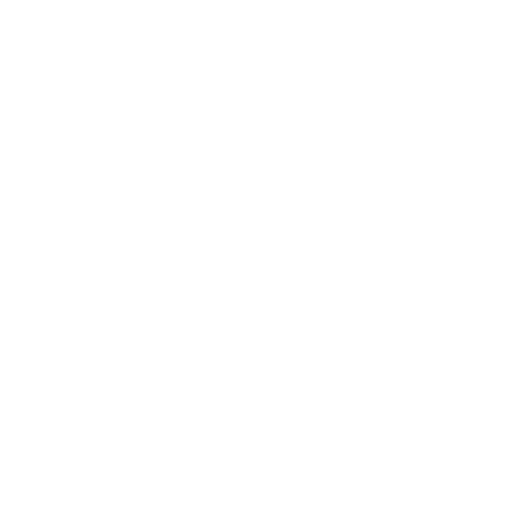
t = 0.00 s
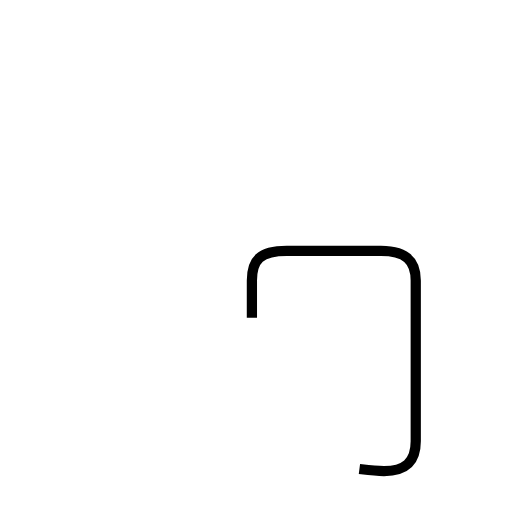
t = 1.39 s
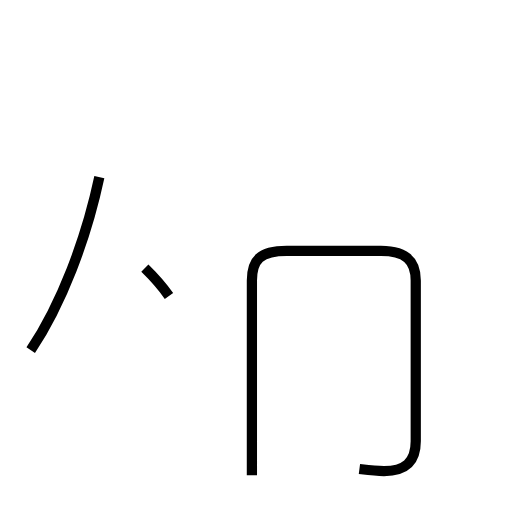
t = 2.50 s
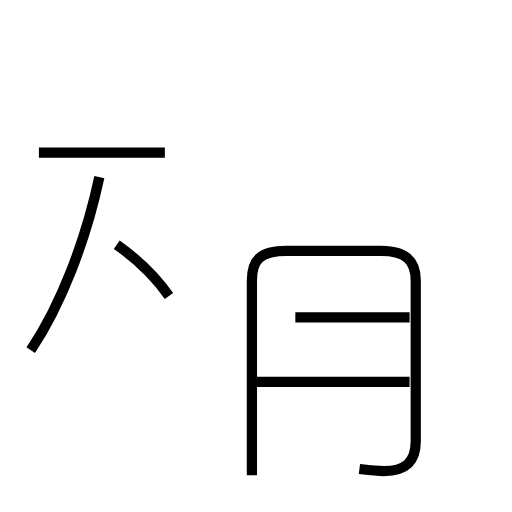
t = 3.76 s
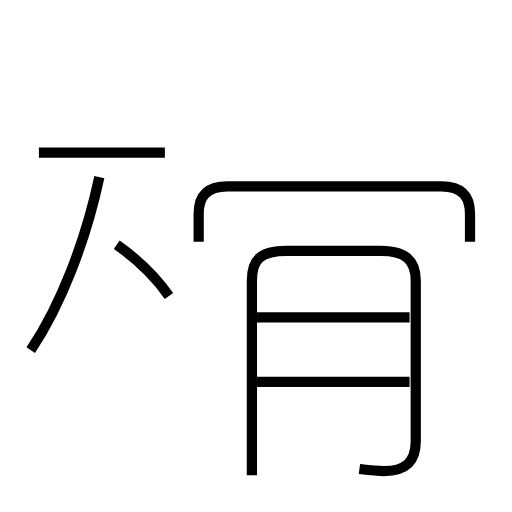
t = 4.93 s
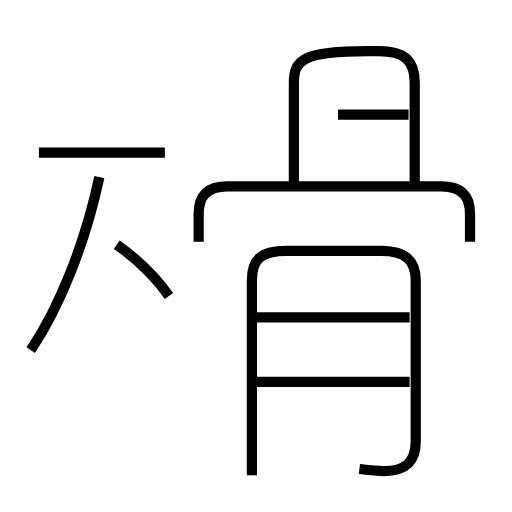
t = 6.20 s

The animated SVG that drew these frames (rendered in a browser with its animation timeline set to each time). Animation: 9 SMIL elements (animate=9); one cycle of 6.20 s.

<?xml version='1.0' encoding='utf-8'?>
<svg viewBox="0.0 -6.0 50.0 50.0" version="1.1" xmlns="http://www.w3.org/2000/svg"><rect x="-1000" y="-1000" width="2000" height="2000" stroke="white" fill="white" /><g style="fill:none;stroke:#000000;stroke-width:1"><path d="M 35.1 1.8 C 35.9 1.9 36.6 2.0 37.5 2.0 C 39.5 2.0 40.6 1.2 40.6 -0.9 L 40.6 -16.6 C 40.6 -18.6 39.6 -19.5 37.2 -19.5 L 28.0 -19.5 C 25.4 -19.5 24.6 -18.6 24.6 -16.6 L 24.6 2.4 " transform="translate(0.0 38.0)" stroke-dasharray="61.587455745754525" stroke-dashoffset="61.587455745754525"><animate attributeName="stroke-dashoffset" from="61.587455745754525" to="0" dur="1.8476236723726356s" begin="0s" fill="freeze" /></path><path d="M 3.0 -9.8 C 6.0 -14.3 8.4 -20.6 9.7 -26.7 " transform="translate(0.0 38.0)" stroke-dasharray="18.27922475244419" stroke-dashoffset="18.27922475244419"><animate attributeName="stroke-dashoffset" from="18.27922475244419" to="0" dur="0.5483767425733257s" begin="1.8476236723726356s" fill="freeze" /></path><path d="M 16.5 -15.1 C 15.3 -16.8 13.4 -18.7 11.4 -20.1 " transform="translate(0.0 38.0)" stroke-dasharray="7.174390364024397" stroke-dashoffset="7.174390364024397"><animate attributeName="stroke-dashoffset" from="7.174390364024397" to="0" dur="0.2152317109207319s" begin="2.396000414945961s" fill="freeze" /></path><path d="M 40.0 -6.7 L 25.1 -6.7 " transform="translate(0.0 38.0)" stroke-dasharray="14.899999999999999" stroke-dashoffset="14.899999999999999"><animate attributeName="stroke-dashoffset" from="14.899999999999999" to="0" dur="0.44699999999999995s" begin="2.611232125866693s" fill="freeze" /></path><path d="M 16.1 -29.1 L 3.8 -29.1 " transform="translate(0.0 38.0)" stroke-dasharray="12.3" stroke-dashoffset="12.3"><animate attributeName="stroke-dashoffset" from="12.3" to="0" dur="0.369s" begin="3.058232125866693s" fill="freeze" /></path><path d="M 40.0 -13.0 L 25.1 -13.0 " transform="translate(0.0 38.0)" stroke-dasharray="14.899999999999999" stroke-dashoffset="14.899999999999999"><animate attributeName="stroke-dashoffset" from="14.899999999999999" to="0" dur="0.44699999999999995s" begin="3.427232125866693s" fill="freeze" /></path><path d="M 45.9 -20.4 L 45.9 -23.1 C 45.9 -24.7 45.2 -25.8 43.1 -25.8 L 22.2 -25.8 C 20.1 -25.8 19.4 -24.7 19.4 -23.1 L 19.4 -20.4 " transform="translate(0.0 38.0)" stroke-dasharray="35.24668007274456" stroke-dashoffset="35.24668007274456"><animate attributeName="stroke-dashoffset" from="35.24668007274456" to="0" dur="1.0574004021823367s" begin="3.874232125866693s" fill="freeze" /></path><path d="M 28.7 -25.9 L 28.7 -35.9 C 28.7 -38.1 29.5 -39.0 35.9 -39.0 L 37.0 -39.0 C 39.5 -39.0 40.5 -38.1 40.5 -35.9 L 40.5 -25.9 " transform="translate(0.0 38.0)" stroke-dasharray="35.45799190349108" stroke-dashoffset="35.45799190349108"><animate attributeName="stroke-dashoffset" from="35.45799190349108" to="0" dur="1.0637397571047322s" begin="4.93163252804903s" fill="freeze" /></path><path d="M 39.9 -32.8 L 33.0 -32.8" transform="translate(0.0 38.0)" stroke-dasharray="6.899999999999999" stroke-dashoffset="6.899999999999999"><animate attributeName="stroke-dashoffset" from="6.899999999999999" to="0" dur="0.20699999999999996s" begin="5.995372285153762s" fill="freeze" /></path></g></svg>
